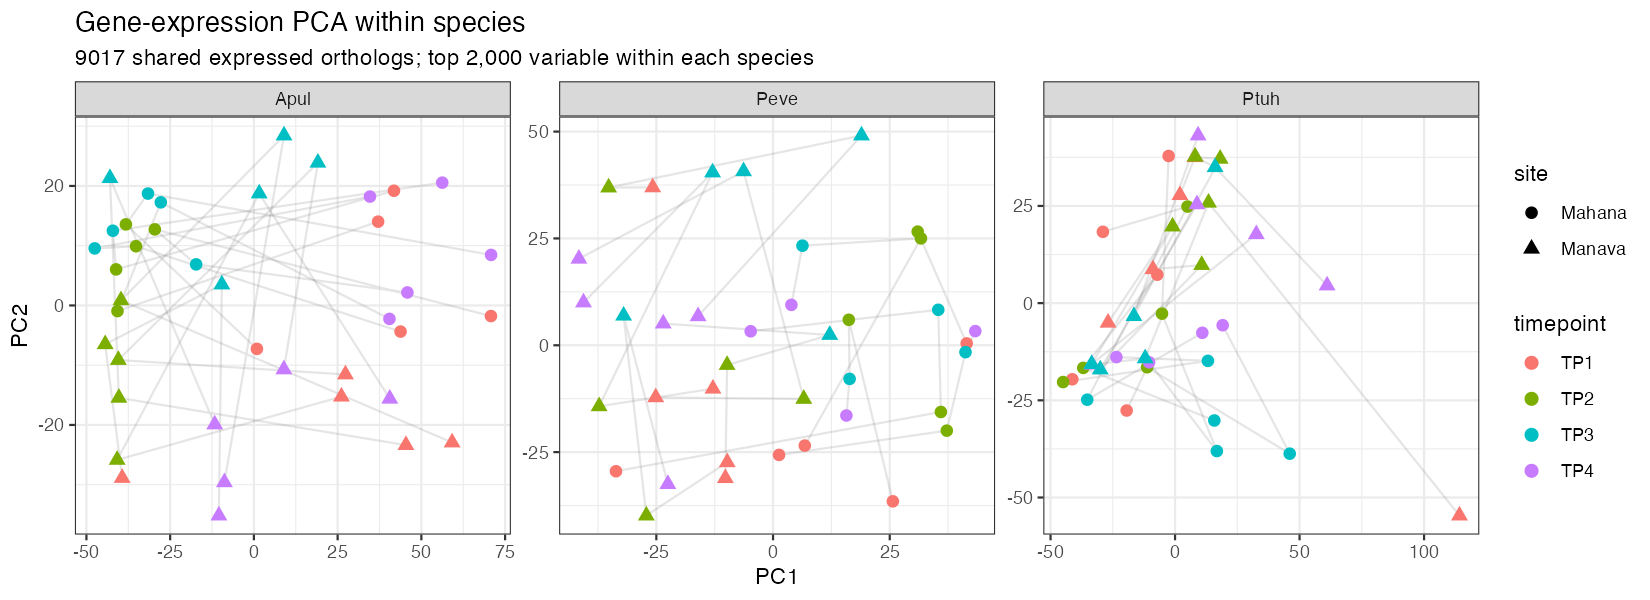

The table this chart was drawn from, first rows:
sample_id, species, colony, timepoint, site, PC1, PC2, PC3
ACR-139-TP1, Apul, ACR-139, TP1, Manava, -39.32, -28.87, 6.722
ACR-139-TP2, Apul, ACR-139, TP2, Manava, -44.4, -6.495, 3.295
ACR-139-TP3, Apul, ACR-139, TP3, Manava, -9.567, 3.504, -2.963
ACR-139-TP4, Apul, ACR-139, TP4, Manava, -10.46, -35.17, 5.072
ACR-145-TP1, Apul, ACR-145, TP1, Manava, 27.33, -11.55, 9.231
ACR-145-TP2, Apul, ACR-145, TP2, Manava, -40.47, -9.127, -1.796
ACR-145-TP3, Apul, ACR-145, TP3, Manava, 19.12, 23.89, -25.41
ACR-145-TP4, Apul, ACR-145, TP4, Manava, 8.952, -10.71, -16.99
ACR-150-TP1, Apul, ACR-150, TP1, Manava, 45.4, -23.37, -8.013
ACR-150-TP2, Apul, ACR-150, TP2, Manava, -40.32, -15.46, -18.98
ACR-150-TP3, Apul, ACR-150, TP3, Manava, -42.98, 21.31, 11.66
ACR-150-TP4, Apul, ACR-150, TP4, Manava, -11.7, -19.92, 23.79
ACR-173-TP1, Apul, ACR-173, TP1, Manava, 26.13, -15.26, 5.56
ACR-173-TP2, Apul, ACR-173, TP2, Manava, -40.83, -25.85, 3.669
ACR-173-TP3, Apul, ACR-173, TP3, Manava, 1.586, 18.74, -8.406
ACR-173-TP4, Apul, ACR-173, TP4, Manava, 40.57, -15.61, -3.622
ACR-186-TP1, Apul, ACR-186, TP1, Manava, 59.19, -22.94, -39.65
ACR-186-TP2, Apul, ACR-186, TP2, Manava, -39.68, 0.8569, -11.01
ACR-186-TP3, Apul, ACR-186, TP3, Manava, 8.995, 28.44, -20.64
ACR-186-TP4, Apul, ACR-186, TP4, Manava, -8.809, -29.6, -4.116
ACR-225-TP1, Apul, ACR-225, TP1, Mahana, 37.09, 14.03, 23.77
ACR-225-TP2, Apul, ACR-225, TP2, Mahana, -40.73, -0.9436, -5.171
ACR-225-TP3, Apul, ACR-225, TP3, Mahana, -27.8, 17.26, -2.925
ACR-225-TP4, Apul, ACR-225, TP4, Mahana, 40.47, -2.248, 10.44
ACR-229-TP1, Apul, ACR-229, TP1, Mahana, 0.9016, -7.268, 21.91
ACR-229-TP2, Apul, ACR-229, TP2, Mahana, -38.21, 13.57, -9.369
ACR-229-TP3, Apul, ACR-229, TP3, Mahana, -31.62, 18.73, 7.773
ACR-229-TP4, Apul, ACR-229, TP4, Mahana, 70.82, 8.46, -1.22
ACR-237-TP1, Apul, ACR-237, TP1, Mahana, 43.79, -4.371, 19.58
ACR-237-TP2, Apul, ACR-237, TP2, Mahana, -35.2, 9.912, 3.181
ACR-237-TP3, Apul, ACR-237, TP3, Mahana, -47.53, 9.551, 6.231
ACR-237-TP4, Apul, ACR-237, TP4, Mahana, 34.66, 18.22, 9.584
ACR-244-TP1, Apul, ACR-244, TP1, Mahana, 41.82, 19.2, 13.27
ACR-244-TP2, Apul, ACR-244, TP2, Mahana, -41.14, 6.036, 0.961
ACR-244-TP3, Apul, ACR-244, TP3, Mahana, -42.11, 12.5, 9.182
ACR-244-TP4, Apul, ACR-244, TP4, Mahana, 56.24, 20.56, 3.673
ACR-265-TP1, Apul, ACR-265, TP1, Mahana, 70.78, -1.777, 4.659
ACR-265-TP2, Apul, ACR-265, TP2, Mahana, -29.58, 12.73, -15.81
ACR-265-TP3, Apul, ACR-265, TP3, Mahana, -17.24, 6.876, -1.917
ACR-265-TP4, Apul, ACR-265, TP4, Mahana, 45.83, 2.176, -5.214
POR-216-TP1, Peve, POR-216, TP1, Mahana, -33.64, -29.47, -10.52
POR-216-TP2, Peve, POR-216, TP2, Mahana, 35.96, -15.61, -6.29
POR-216-TP3, Peve, POR-216, TP3, Mahana, 35.39, 8.304, -11.21
POR-216-TP4, Peve, POR-216, TP4, Mahana, -4.788, 3.276, 11.48
POR-236-TP1, Peve, POR-236, TP1, Mahana, 41.48, 0.4378, -7.087
POR-236-TP2, Peve, POR-236, TP2, Mahana, 30.99, 26.59, -5.222
POR-245-TP1, Peve, POR-245, TP1, Mahana, 6.801, -23.48, 15.85
POR-245-TP2, Peve, POR-245, TP2, Mahana, 31.68, 25.01, -8.384
POR-245-TP3, Peve, POR-245, TP3, Mahana, 6.3, 23.31, 28.03
POR-245-TP4, Peve, POR-245, TP4, Mahana, 3.932, 9.457, -39.93
POR-260-TP1, Peve, POR-260, TP1, Mahana, 25.66, -36.51, 11.98
POR-260-TP2, Peve, POR-260, TP2, Mahana, 16.23, 5.968, 14.22
POR-260-TP3, Peve, POR-260, TP3, Mahana, 16.4, -7.869, 19.08
POR-260-TP4, Peve, POR-260, TP4, Mahana, 15.71, -16.43, 17.59
POR-262-TP1, Peve, POR-262, TP1, Mahana, 1.284, -25.65, 12.06
POR-262-TP2, Peve, POR-262, TP2, Mahana, 37.22, -19.97, -15.16
POR-262-TP3, Peve, POR-262, TP3, Mahana, 41.22, -1.608, -10.07
POR-262-TP4, Peve, POR-262, TP4, Mahana, 43.32, 3.32, -18.71
POR-69-TP1, Peve, POR-69, TP1, Manava, -25.13, -12.19, -13.26
POR-69-TP2, Peve, POR-69, TP2, Manava, 6.58, -12.55, 23.85
... 57 more rows
